Photos from the image-classification dataset "Alzheimer_s Dataset" in the GitHub repository Asik007/BME240_ML. Its 4 classes are: mild demented, moderate demented, non demented, very mild demented.

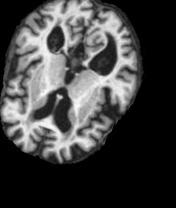
Label: mild demented

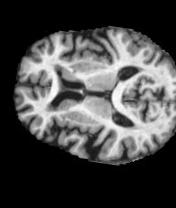
Label: very mild demented

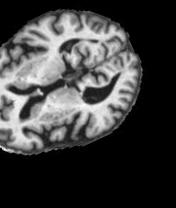
Label: mild demented

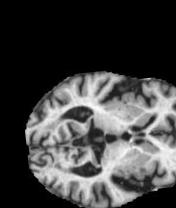
Label: very mild demented

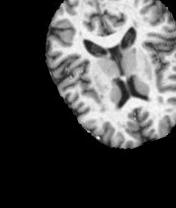
Label: non demented

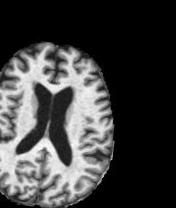
Label: non demented
